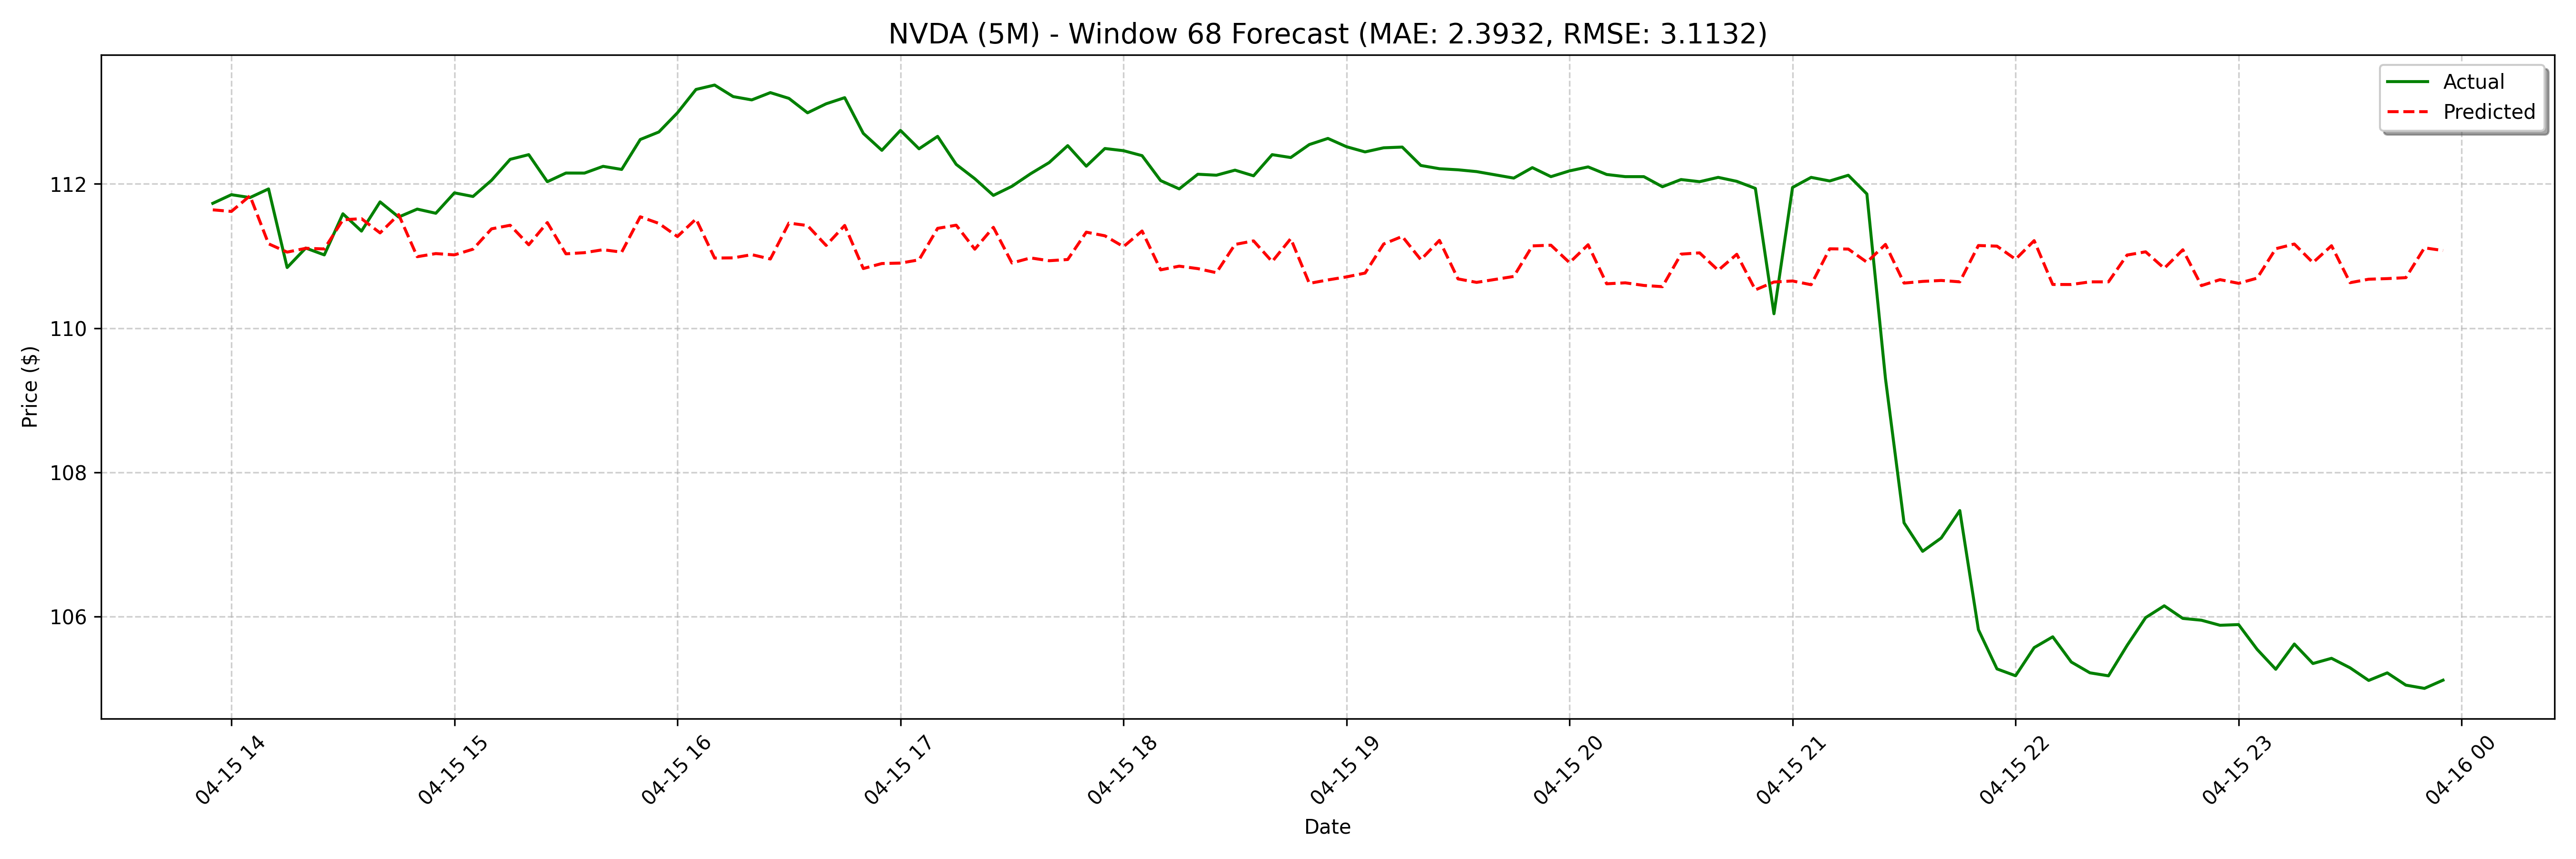

Data behind this chart, as committed beside it:
date, actual, forecast
2025-04-15 13:55:00, 111.7, 111.6
2025-04-15 14:00:00, 111.8, 111.6
2025-04-15 14:05:00, 111.8, 111.8
2025-04-15 14:10:00, 111.9, 111.2
2025-04-15 14:15:00, 110.8, 111.1
2025-04-15 14:20:00, 111.1, 111.1
2025-04-15 14:25:00, 111, 111.1
2025-04-15 14:30:00, 111.6, 111.5
2025-04-15 14:35:00, 111.3, 111.5
2025-04-15 14:40:00, 111.8, 111.3
2025-04-15 14:45:00, 111.5, 111.6
2025-04-15 14:50:00, 111.7, 111
2025-04-15 14:55:00, 111.6, 111
2025-04-15 15:00:00, 111.9, 111
2025-04-15 15:05:00, 111.8, 111.1
2025-04-15 15:10:00, 112.1, 111.4
2025-04-15 15:15:00, 112.3, 111.4
2025-04-15 15:20:00, 112.4, 111.2
2025-04-15 15:25:00, 112, 111.5
2025-04-15 15:30:00, 112.2, 111
2025-04-15 15:35:00, 112.1, 111
2025-04-15 15:40:00, 112.2, 111.1
2025-04-15 15:45:00, 112.2, 111.1
2025-04-15 15:50:00, 112.6, 111.5
2025-04-15 15:55:00, 112.7, 111.5
2025-04-15 16:00:00, 113, 111.3
2025-04-15 16:05:00, 113.3, 111.5
2025-04-15 16:10:00, 113.4, 111
2025-04-15 16:15:00, 113.2, 111
2025-04-15 16:20:00, 113.2, 111
2025-04-15 16:25:00, 113.3, 111
2025-04-15 16:30:00, 113.2, 111.5
2025-04-15 16:35:00, 113, 111.4
2025-04-15 16:40:00, 113.1, 111.1
2025-04-15 16:45:00, 113.2, 111.4
2025-04-15 16:50:00, 112.7, 110.8
2025-04-15 16:55:00, 112.5, 110.9
2025-04-15 17:00:00, 112.7, 110.9
2025-04-15 17:05:00, 112.5, 110.9
2025-04-15 17:10:00, 112.7, 111.4
2025-04-15 17:15:00, 112.3, 111.4
2025-04-15 17:20:00, 112.1, 111.1
2025-04-15 17:25:00, 111.8, 111.4
2025-04-15 17:30:00, 112, 110.9
2025-04-15 17:35:00, 112.1, 111
2025-04-15 17:40:00, 112.3, 110.9
2025-04-15 17:45:00, 112.5, 111
2025-04-15 17:50:00, 112.2, 111.3
2025-04-15 17:55:00, 112.5, 111.3
2025-04-15 18:00:00, 112.5, 111.1
2025-04-15 18:05:00, 112.4, 111.3
2025-04-15 18:10:00, 112, 110.8
2025-04-15 18:15:00, 111.9, 110.9
2025-04-15 18:20:00, 112.1, 110.8
2025-04-15 18:25:00, 112.1, 110.8
2025-04-15 18:30:00, 112.2, 111.2
2025-04-15 18:35:00, 112.1, 111.2
2025-04-15 18:40:00, 112.4, 110.9
2025-04-15 18:45:00, 112.4, 111.2
2025-04-15 18:50:00, 112.5, 110.6
... 68 more rows
